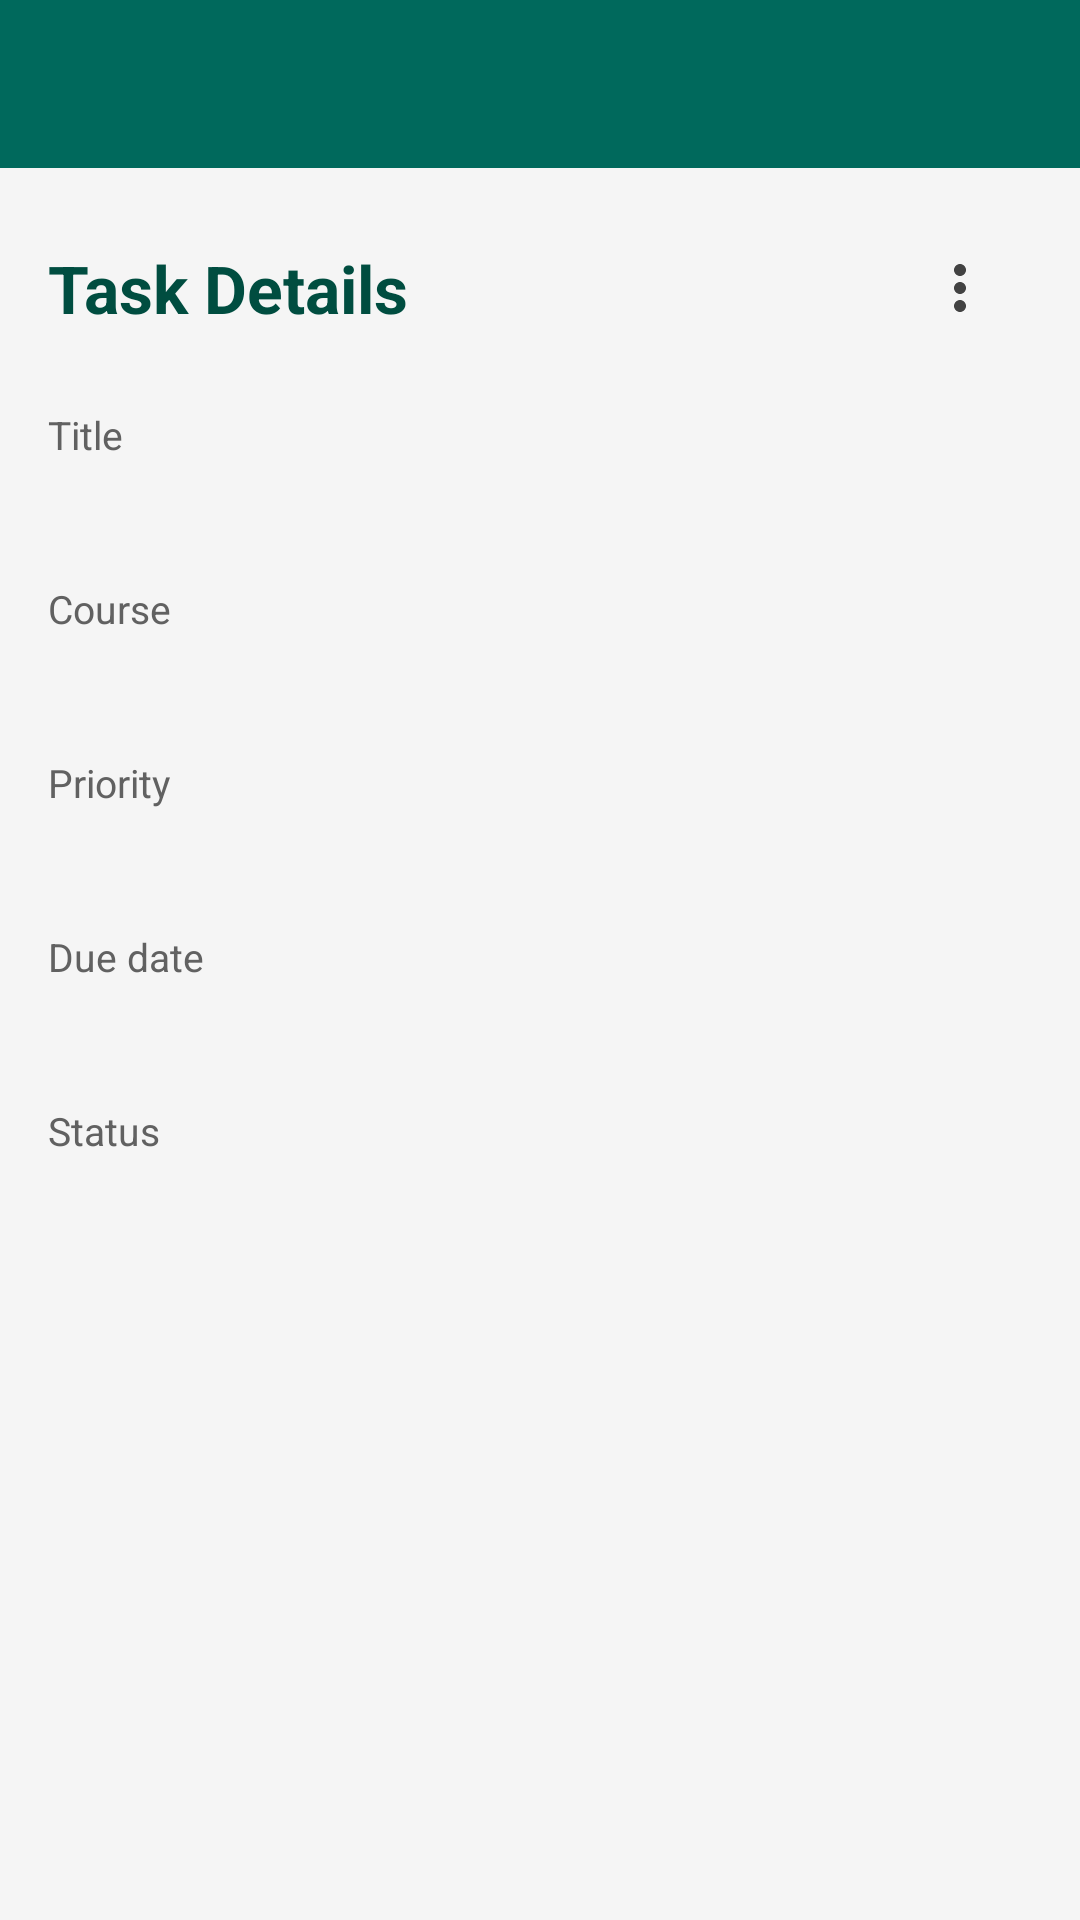

Write the Android layout XML for this screen, with the resource values it uses.
<!-- AndroidManifest.xml: application theme Theme.HasherAmin245423 -->
<!-- res/layout/activity_task_detail.xml -->
<?xml version="1.0" encoding="utf-8"?>
<LinearLayout xmlns:android="http://schemas.android.com/apk/res/android"
    android:layout_width="match_parent"
    android:layout_height="match_parent"
    android:background="@color/background"
    android:orientation="vertical">

    <include layout="@layout/toolbar" />

    <ScrollView
        android:layout_width="match_parent"
        android:layout_height="0dp"
        android:layout_weight="1"
        android:fillViewport="true">

        <LinearLayout
            android:layout_width="match_parent"
            android:layout_height="wrap_content"
            android:orientation="vertical"
            android:padding="16dp">

            <LinearLayout
                android:layout_width="match_parent"
                android:layout_height="wrap_content"
                android:gravity="center_vertical"
                android:orientation="horizontal">

                <TextView
                    android:layout_width="0dp"
                    android:layout_height="wrap_content"
                    android:layout_weight="1"
                    android:text="@string/detail_title"
                    android:textColor="@color/primary_dark"
                    android:textSize="22sp"
                    android:textStyle="bold" />

                <ImageView
                    android:id="@+id/iv_more"
                    android:layout_width="48dp"
                    android:layout_height="48dp"
                    android:background="?attr/selectableItemBackgroundBorderless"
                    android:clickable="true"
                    android:contentDescription="@string/desc_more"
                    android:focusable="true"
                    android:padding="12dp"
                    android:src="@drawable/ic_more_vert" />
            </LinearLayout>

            <TextView
                style="@style/Label"
                android:layout_width="wrap_content"
                android:layout_height="wrap_content"
                android:text="@string/label_title" />

            <TextView
                android:id="@+id/tv_title"
                style="@style/Value"
                android:layout_width="match_parent"
                android:layout_height="wrap_content" />

            <TextView
                style="@style/Label"
                android:layout_width="wrap_content"
                android:layout_height="wrap_content"
                android:text="@string/label_course" />

            <TextView
                android:id="@+id/tv_course"
                style="@style/Value"
                android:layout_width="match_parent"
                android:layout_height="wrap_content" />

            <TextView
                style="@style/Label"
                android:layout_width="wrap_content"
                android:layout_height="wrap_content"
                android:text="@string/label_priority" />

            <TextView
                android:id="@+id/tv_priority"
                style="@style/Value"
                android:layout_width="match_parent"
                android:layout_height="wrap_content"
                android:textStyle="bold" />

            <TextView
                style="@style/Label"
                android:layout_width="wrap_content"
                android:layout_height="wrap_content"
                android:text="@string/label_due_date" />

            <TextView
                android:id="@+id/tv_due"
                style="@style/Value"
                android:layout_width="match_parent"
                android:layout_height="wrap_content" />

            <TextView
                style="@style/Label"
                android:layout_width="wrap_content"
                android:layout_height="wrap_content"
                android:text="@string/label_status" />

            <TextView
                android:id="@+id/tv_status"
                style="@style/Value"
                android:layout_width="match_parent"
                android:layout_height="wrap_content" />
        </LinearLayout>
    </ScrollView>
</LinearLayout>
<!-- res/layout/toolbar.xml (included above) -->
<?xml version="1.0" encoding="utf-8"?>
<androidx.appcompat.widget.Toolbar xmlns:android="http://schemas.android.com/apk/res/android"
    xmlns:app="http://schemas.android.com/apk/res-auto"
    android:id="@+id/toolbar"
    android:layout_width="match_parent"
    android:layout_height="?attr/actionBarSize"
    android:background="@color/primary"
    android:theme="@style/ThemeOverlay.AppCompat.Dark.ActionBar"
    app:popupTheme="@style/ThemeOverlay.AppCompat.Light" />
<!-- resources referenced by this layout -->
<resources>
  <color name="background">#F5F5F5</color>
  <color name="primary">#00695C</color>
  <color name="primary_dark">#004D40</color>
  <!-- drawable ic_more_vert (drawable) -->
  <vector xmlns:android="http://schemas.android.com/apk/res/android"
      android:width="24dp"
      android:height="24dp"
      android:viewportWidth="24"
      android:viewportHeight="24">
      <path
          android:fillColor="#424242"
          android:pathData="M12,8c1.1,0 2,-0.9 2,-2s-0.9,-2 -2,-2 -2,0.9 -2,2 0.9,2 2,2zM12,10c-1.1,0 -2,0.9 -2,2s0.9,2 2,2 2,-0.9 2,-2 -0.9,-2 -2,-2zM12,16c-1.1,0 -2,0.9 -2,2s0.9,2 2,2 2,-0.9 2,-2 -0.9,-2 -2,-2z" />
  </vector>
  <string name="desc_more">More options</string>
  <string name="detail_title">Task Details</string>
  <string name="label_course">Course</string>
  <string name="label_due_date">Due date</string>
  <string name="label_priority">Priority</string>
  <string name="label_status">Status</string>
  <string name="label_title">Title</string>
  <style name="Label">
          <item name="android:textSize">13sp</item>
          <item name="android:textColor">@color/text_secondary</item>
          <item name="android:layout_marginTop">16dp</item>
      </style>
  <style name="Value">
          <item name="android:textSize">18sp</item>
          <item name="android:textColor">@color/text_primary</item>
      </style>
  <style name="Theme.HasherAmin245423" parent="Theme.AppCompat.Light.NoActionBar">
          <item name="colorPrimary">@color/primary</item>
          <item name="colorPrimaryDark">@color/primary_dark</item>
          <item name="colorAccent">@color/accent</item>
          <item name="android:windowBackground">@color/background</item>
          <item name="android:textColorPrimary">@color/text_primary</item>
          <item name="android:textColorSecondary">@color/text_secondary</item>
          <item name="buttonStyle">@style/Widget.App.Button</item>
      </style>
  <color name="text_secondary">#616161</color>
  <color name="text_primary">#212121</color>
  <color name="accent">#FF8F00</color>
  <style name="Widget.App.Button" parent="Widget.AppCompat.Button">
          <item name="backgroundTint">@color/primary</item>
          <item name="android:textColor">@color/white</item>
          <item name="android:minHeight">48dp</item>
          <item name="android:minWidth">88dp</item>
      </style>
  <color name="white">#FFFFFFFF</color>
</resources>
